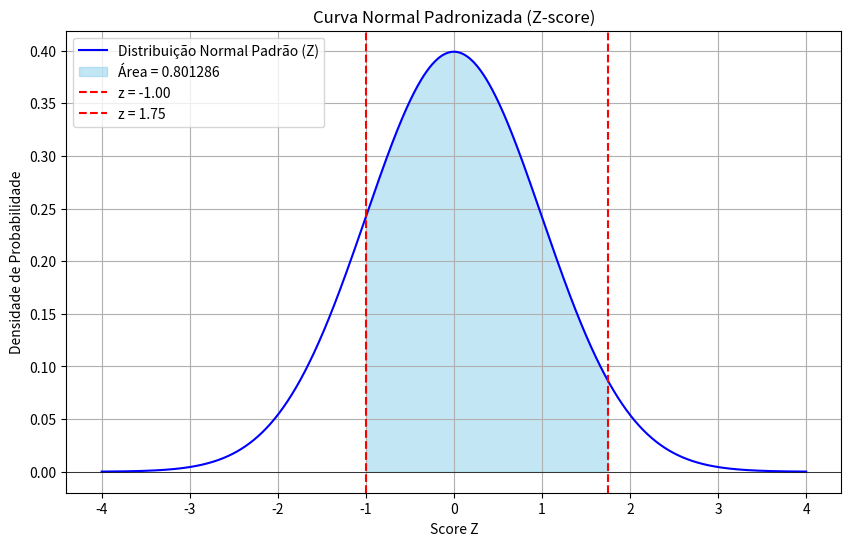

Write the Python code that produced this figure.
#No final do código existe a interpretação dos resultados
import numpy as np
import matplotlib.pyplot as plt
from scipy.stats import norm

media = 45 # Tempo na loja em minutos
desvio_padrao = 12 # Desvio padrão em minutos
z_score_1 = (33 - media) / desvio_padrao
z_score_2 = (66 - media) / desvio_padrao

# Calcula a distribuição normal padronizada
x = np.linspace(-4, 4, 1000) # Definição do x para o gráfico
y = norm.pdf(x, 0, 1)  # Distribuição normal padrão (média=0, dp=1)

# Plotando o gráfico
plt.figure(figsize=(10, 6))
plt.plot(x, y, label='Distribuição Normal Padrão (Z)', color='blue')

# Pinta a área sob a curva à entre os dois escores-z
x_fill = np.linspace(z_score_1, z_score_2, 1000)
y_fill = norm.pdf(x_fill, 0, 1)

area_1 = norm.cdf(z_score_1)
area_2 = norm.cdf(z_score_2)

# Garante que a área seja positiva
if area_1 > area_2:
    area = area_1 - area_2
else:
    area = area_2 - area_1

plt.fill_between(x_fill, y_fill, color='skyblue', alpha=0.5, label=f'Área = {area:.6f}')

# Linhas auxiliares pra visualização do gráfico
plt.axvline(z_score_1, color='red', linestyle='--', label=f'z = {z_score_1:.2f}')
plt.axvline(z_score_2, color='red', linestyle='--', label=f'z = {z_score_2:.2f}')
plt.axhline(0, color='black', linewidth=0.5)

plt.title('Curva Normal Padronizada (Z-score)')
plt.xlabel('Score Z')
plt.ylabel('Densidade de Probabilidade')
plt.grid(True)
plt.legend()
plt.show()

# Interpetração dos resultados:
# Existe uma probabilidade de que 80.12% dos consumidores estejam na loja entre 33 e 60min,
# logo levando em conta que 150 consumidores entrem na loja, em torno de 120 permaneceriam nessa margem